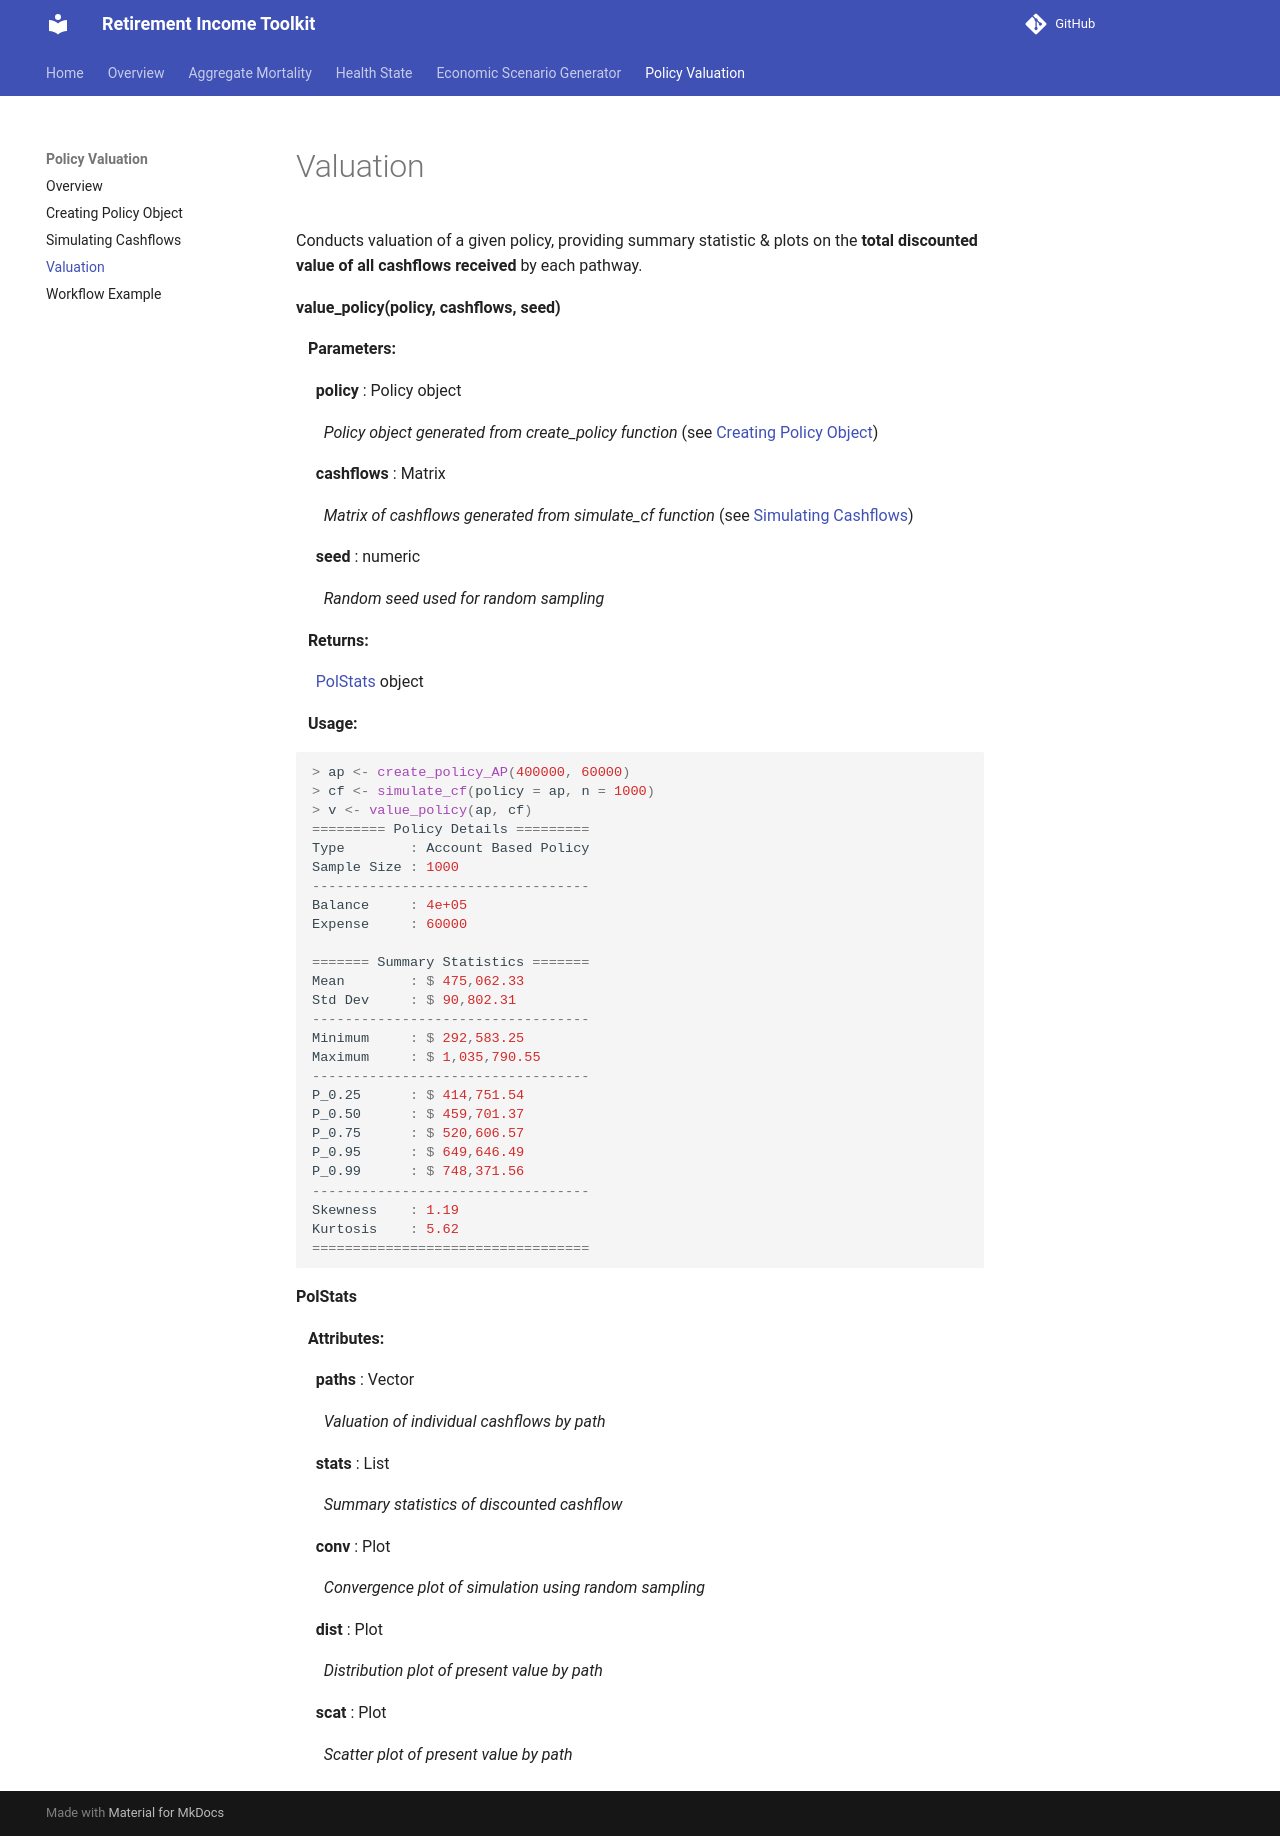

repository: RI-Toolkit/rit-docs · page: Policy Valuation/pricing/index.html · generator: mkdocs

# Valuation

Conducts valuation of a given policy, providing summary statistic & plots on the **total discounted value of all cashflows received** by each pathway.

**value_policy(policy, cashflows, seed)**

&nbsp;&nbsp; **Parameters:**

&nbsp;&nbsp;&nbsp;&nbsp; **policy** : Policy object 

&nbsp;&nbsp;&nbsp;&nbsp;&nbsp;&nbsp; *Policy object generated from create_policy function* (see [Creating Policy Object](policy.md))

&nbsp;&nbsp;&nbsp;&nbsp; **cashflows** : Matrix

&nbsp;&nbsp;&nbsp;&nbsp;&nbsp;&nbsp; *Matrix of cashflows generated from simulate_cf function* (see [Simulating Cashflows](cashflow.md))

&nbsp;&nbsp;&nbsp;&nbsp; **seed** : numeric

&nbsp;&nbsp;&nbsp;&nbsp;&nbsp;&nbsp; *Random seed used for random sampling*

&nbsp;&nbsp; **Returns:**

&nbsp;&nbsp;&nbsp;&nbsp; [PolStats](#pol) object

&nbsp;&nbsp; **Usage:**
```r
> ap <- create_policy_AP(400000, 60000)
> cf <- simulate_cf(policy = ap, age = 65, sex = "M", n = 1000)
> v <- value_policy(ap, cf)
========= Policy Details =========
Type        : Account Based Policy
----------------------------------
Balance     : 4e+05
Expense     : 60000

======= Summary Statistics =======
Mean        : $343,583.95
Std Dev     : $39,612.09
----------------------------------
Minimum     : $55,283.93
Maximum     : $590,965.62
----------------------------------
P_0.25      : $316,733.50
P_0.50      : $339,143.08
P_0.75      : $365,797.98
P_0.95      : $413,909.46
P_0.99      : $455,971.51
----------------------------------
Skewness    : 0.44
Kurtosis    : 5.47
==================================
```

<a name ="pol"></a>
**PolStats**

&nbsp;&nbsp; **Attributes:**

&nbsp;&nbsp;&nbsp;&nbsp; **paths** : Vector 

&nbsp;&nbsp;&nbsp;&nbsp;&nbsp;&nbsp; *Valuation of individual cashflows by path*

&nbsp;&nbsp;&nbsp;&nbsp; **stats** : List

&nbsp;&nbsp;&nbsp;&nbsp;&nbsp;&nbsp; *Summary statistics of discounted cashflow*

&nbsp;&nbsp;&nbsp;&nbsp; **conv** : Plot

&nbsp;&nbsp;&nbsp;&nbsp;&nbsp;&nbsp; *Convergence plot of simulation using random sampling*

&nbsp;&nbsp;&nbsp;&nbsp; **dist** : Plot

&nbsp;&nbsp;&nbsp;&nbsp;&nbsp;&nbsp; *Distribution plot of present value by path*

&nbsp;&nbsp;&nbsp;&nbsp; **scat** : Plot

&nbsp;&nbsp;&nbsp;&nbsp;&nbsp;&nbsp; *Scatter plot of present value by path*
